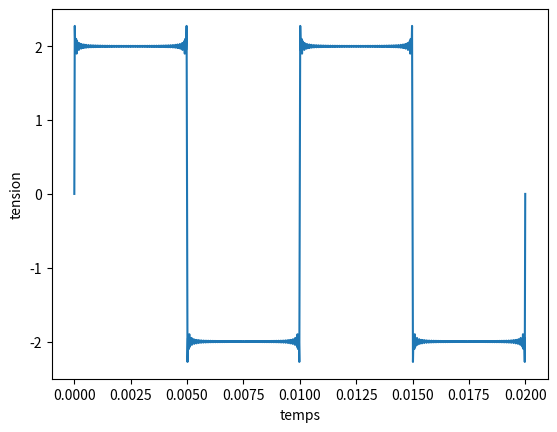

Generate this figure with matplotlib:
#!/usr/bin/env python3
from math import log, sqrt, sin, pi
import matplotlib.pyplot as pyp


def carre(x, ampl, omega, n):
    return (ampl*4/pi)*sum([ 1/(2*m+1) * sin((2*m+1)*omega*x) for m in range(n+1)])

def triangle(x, ampl, omega, n):
    return (ampl*8/(pi**2))*sum([ ((-1)**m)/((2*m+1)**2) * sin((2*m+1)*omega*x) for m in range(n+1)])

def plot_sig(freq: float, ampl: float, n: int, pts: int, periodes: int, f):
    """
    freq: fréquence du signal
    ampl: amplitude du signal
    n: nombre d'harmoniques
    pts: nombres de points
    periodes: nombre de périodes à afficher
    f: fonction du signal prennant en argument (temps, amplitude, pulsation, nombre d'harmoniques)
    """
    omega = 2*pi*freq

    x = []
    y = []
    pas = periodes/(freq*pts)
    for i in range(pts+1):
        x.append(i*pas)
        y.append(f(i*pas, ampl, omega, n))

    pyp.plot(x, y)
    pyp.xlabel("temps")
    pyp.ylabel("tension")
    pyp.show()

plot_sig(100, 2, 100, 1000, 2, carre)
